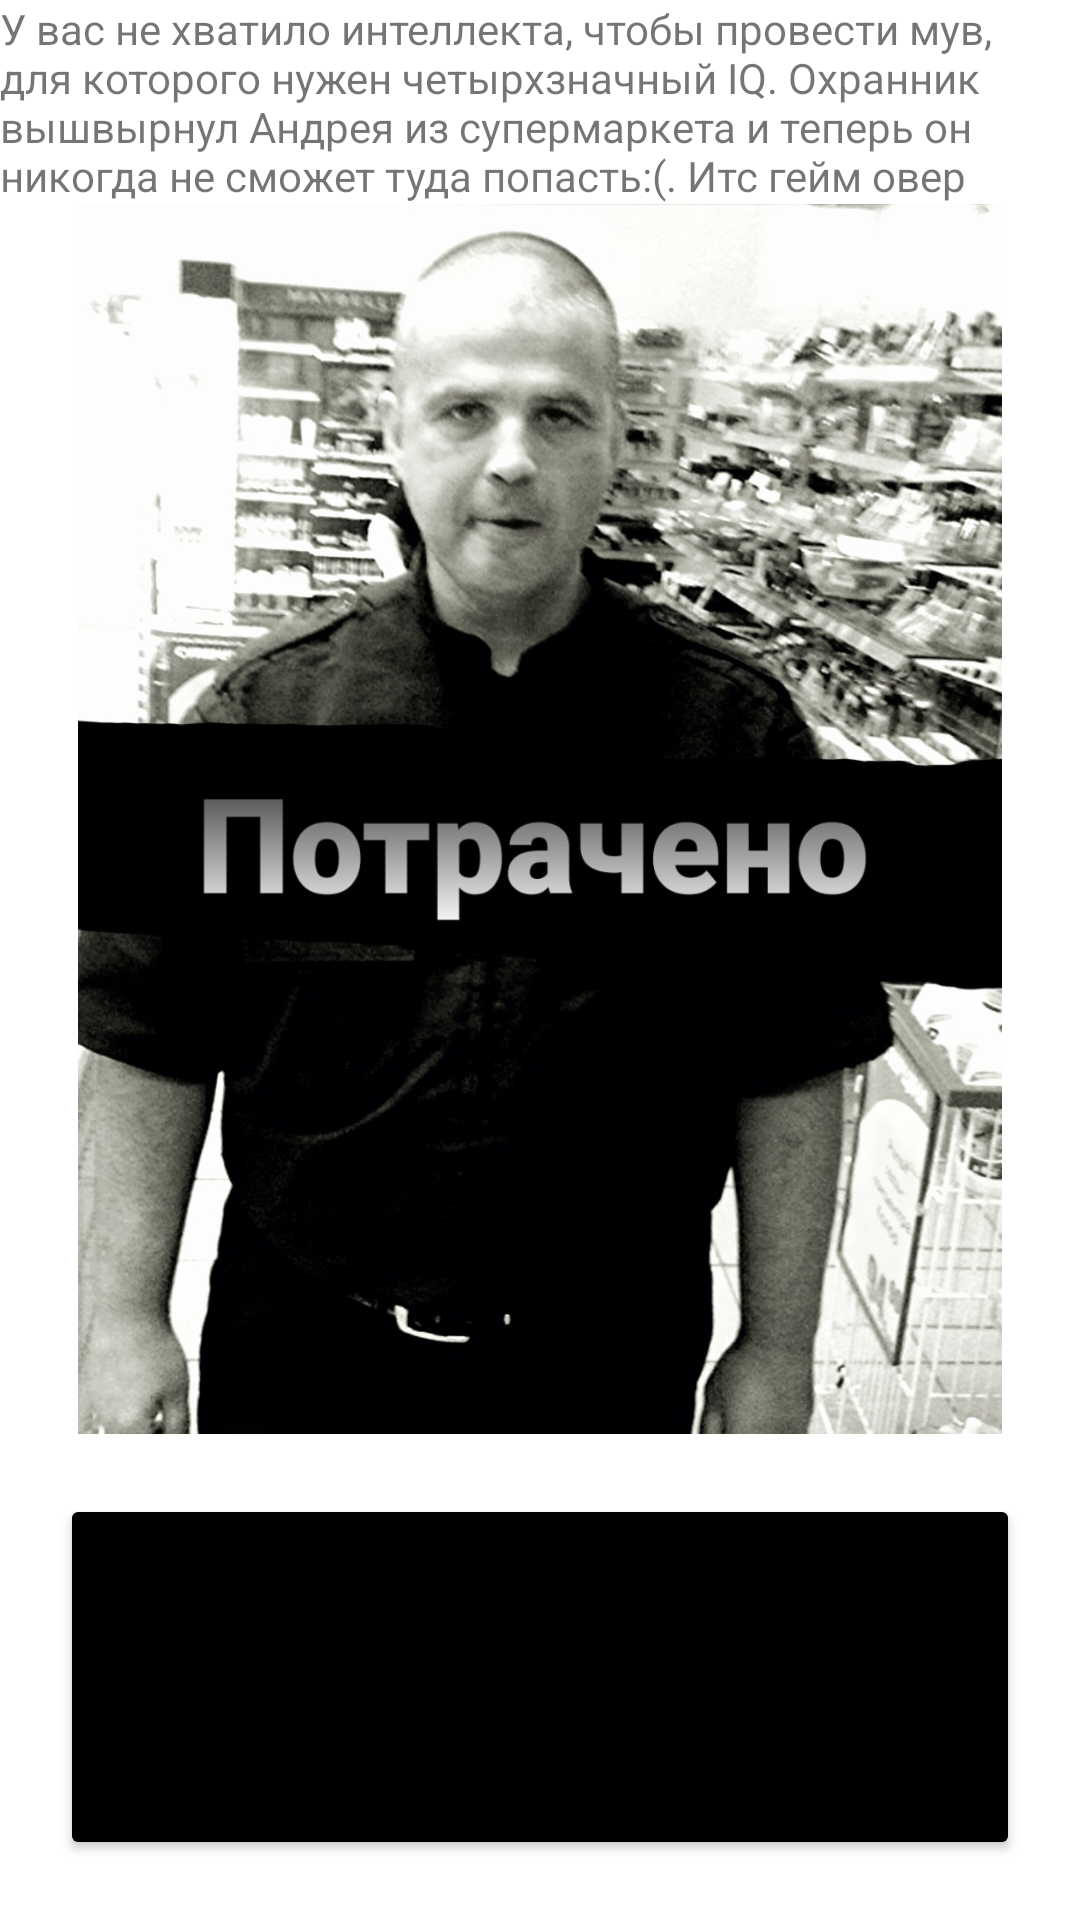

Here is an Android app screen rendered from its layout file. Give the layout XML and the strings, colors and styles it references.
<!-- AndroidManifest.xml: application theme Theme.AndreyStory -->
<!-- res/layout/activity_guard_meeting_failed_dodge.xml -->
<?xml version="1.0" encoding="utf-8"?>
<LinearLayout
    xmlns:android="http://schemas.android.com/apk/res/android"
    xmlns:app="http://schemas.android.com/apk/res-auto"
    xmlns:tools="http://schemas.android.com/tools"
    android:layout_width="match_parent"
    android:layout_height="match_parent"
    tools:context=".MainActivity"
    android:orientation="vertical">

    <TextView
        android:layout_width="wrap_content"
        android:layout_height="wrap_content"
        android:text="@string/guard_meeting_failed_dodge"
        android:layout_gravity="center"/>


    <ImageView
        android:layout_width="wrap_content"
        android:layout_height="410dp"
        android:src="@drawable/guard_failed" />

    <Button
        android:id="@+id/start"
        android:backgroundTint="@color/black"
        android:layout_width="match_parent"
        android:layout_height="match_parent"
        android:layout_margin="20dp"
        android:text="@string/_return"
        android:textSize="20dp"/>

</LinearLayout>
<!-- resources referenced by this layout -->
<resources>
  <color name="black">#FF000000</color>
  <!-- drawable guard_failed: jpg bitmap (drawable, 291688 bytes) -->
  <string name="_return">начать сначала</string>
  <string name="guard_meeting_failed_dodge">У вас не хватило интеллекта, чтобы провести мув, для которого нужен четырхзначный IQ.
      Охранник вышвырнул Андрея из супермаркета и теперь он никогда не сможет туда попасть:(. Итс гейм овер</string>
  <style name="Theme.AndreyStory" parent="Theme.MaterialComponents.DayNight.DarkActionBar">
          
          <item name="colorPrimary">@color/purple_500</item>
          <item name="colorPrimaryVariant">@color/purple_700</item>
          <item name="colorOnPrimary">@color/white</item>
          
          <item name="colorSecondary">@color/teal_200</item>
          <item name="colorSecondaryVariant">@color/teal_700</item>
          <item name="colorOnSecondary">@color/black</item>
          
          <item name="android:statusBarColor" tools:targetApi="l">?attr/colorPrimaryVariant</item>
          
      </style>
  <color name="purple_500">#FF6200EE</color>
  <color name="purple_700">#FF3700B3</color>
  <color name="white">#FFFFFFFF</color>
  <color name="teal_200">#FF03DAC5</color>
  <color name="teal_700">#FF018786</color>
</resources>
